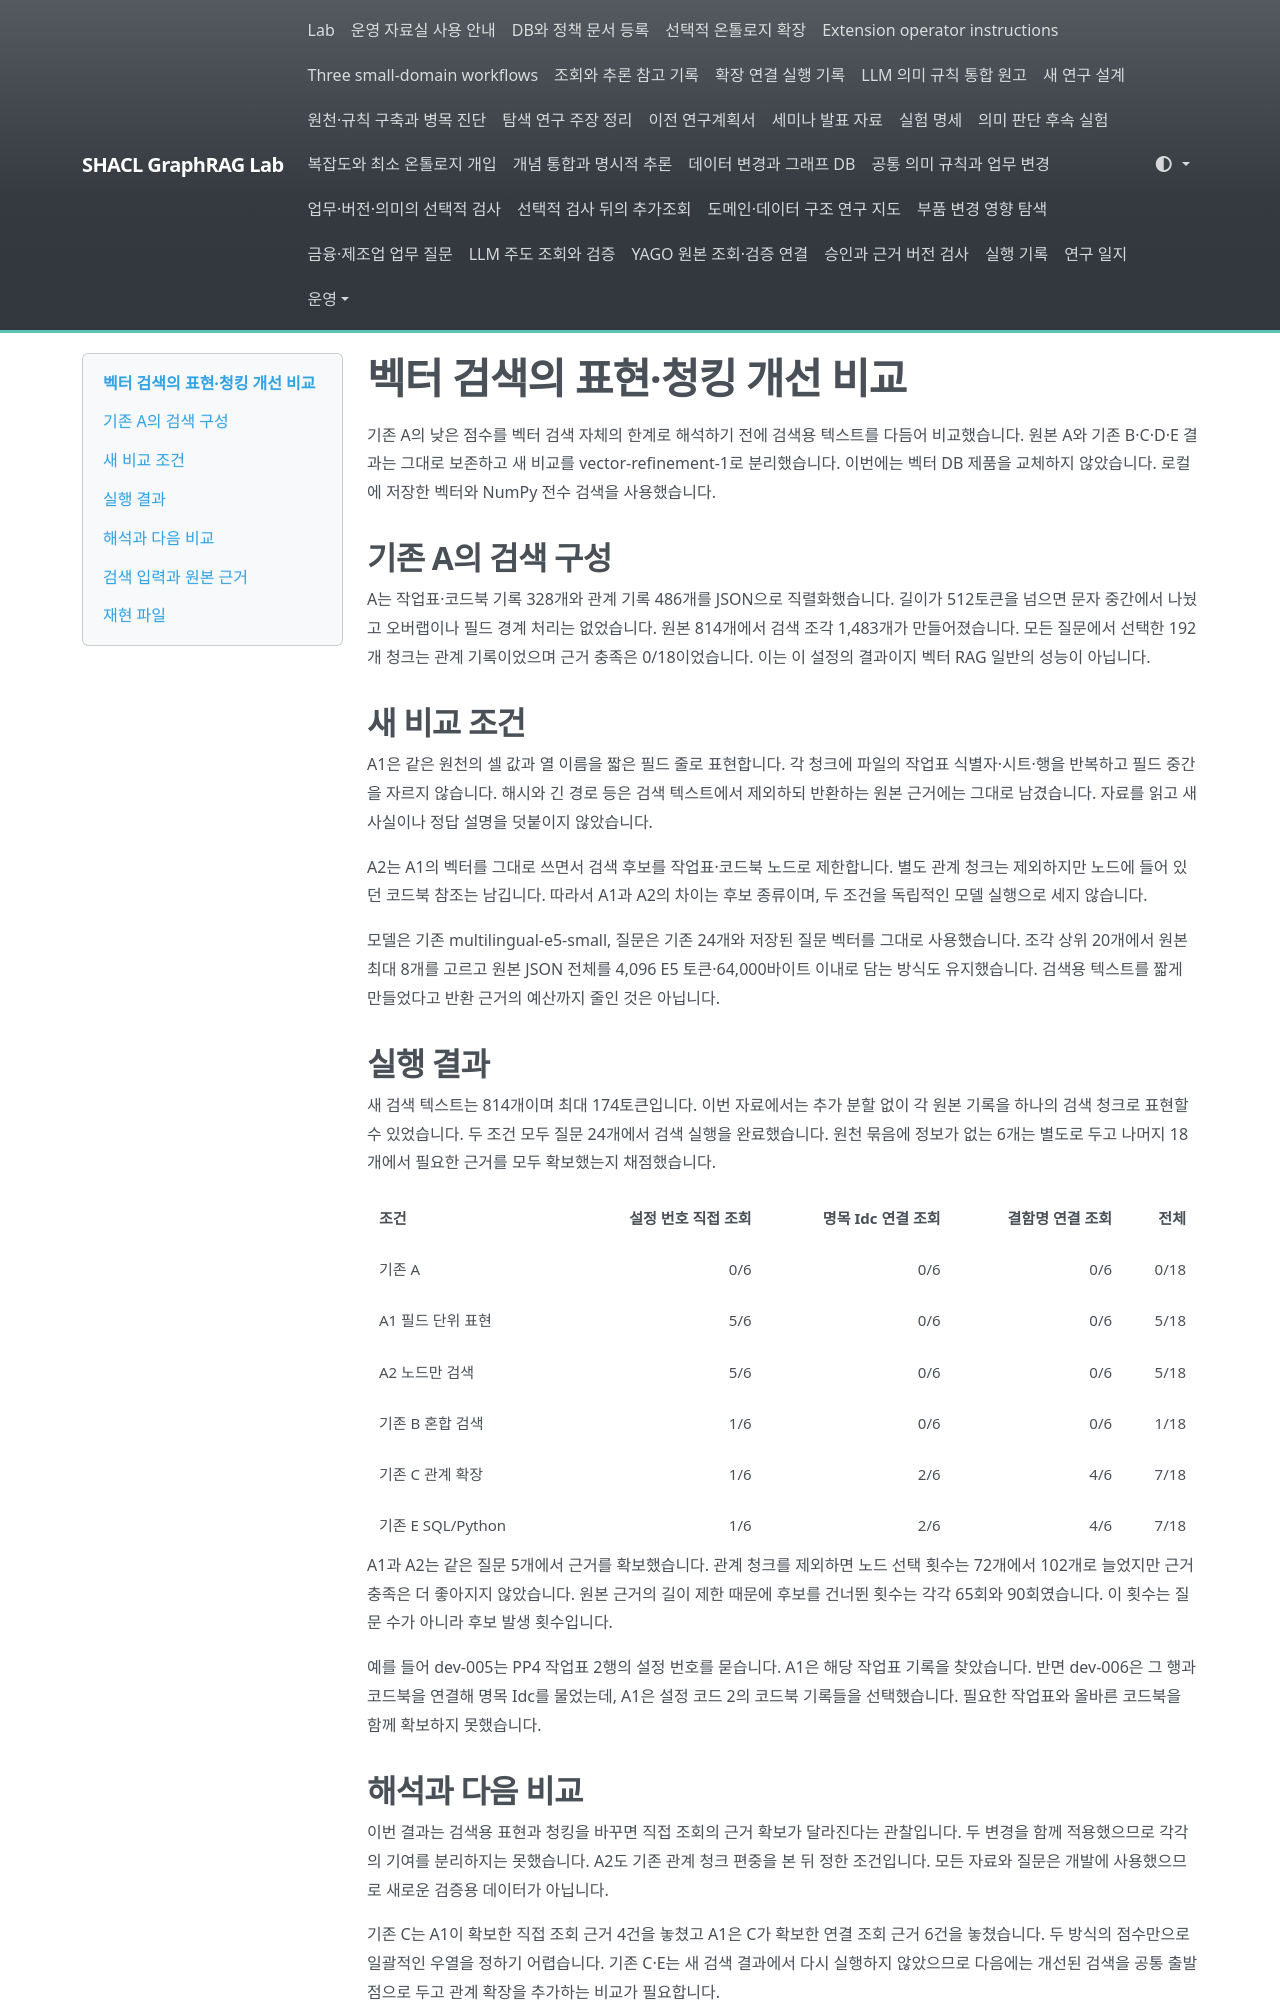

repository: shinysong/shacl-graphrag · page: experiments/vector-retrieval-refinement/index.html · generator: mkdocs

# 벡터 검색의 표현·청킹 개선 비교

기존 A의 낮은 점수를 벡터 검색 자체의 한계로 해석하기 전에 검색용 텍스트를 다듬어 비교했습니다. 원본 A와 기존 B·C·D·E 결과는 그대로 보존하고 새 비교를 vector-refinement-1로 분리했습니다. 이번에는 벡터 DB 제품을 교체하지 않았습니다. 로컬에 저장한 벡터와 NumPy 전수 검색을 사용했습니다.

## 기존 A의 검색 구성

A는 작업표·코드북 기록 328개와 관계 기록 486개를 JSON으로 직렬화했습니다. 길이가 512토큰을 넘으면 문자 중간에서 나눴고 오버랩이나 필드 경계 처리는 없었습니다. 원본 814개에서 검색 조각 1,483개가 만들어졌습니다. 모든 질문에서 선택한 192개 청크는 관계 기록이었으며 근거 충족은 0/18이었습니다. 이는 이 설정의 결과이지 벡터 RAG 일반의 성능이 아닙니다.

## 새 비교 조건

A1은 같은 원천의 셀 값과 열 이름을 짧은 필드 줄로 표현합니다. 각 청크에 파일의 작업표 식별자·시트·행을 반복하고 필드 중간을 자르지 않습니다. 해시와 긴 경로 등은 검색 텍스트에서 제외하되 반환하는 원본 근거에는 그대로 남겼습니다. 자료를 읽고 새 사실이나 정답 설명을 덧붙이지 않았습니다.

A2는 A1의 벡터를 그대로 쓰면서 검색 후보를 작업표·코드북 노드로 제한합니다. 별도 관계 청크는 제외하지만 노드에 들어 있던 코드북 참조는 남깁니다. 따라서 A1과 A2의 차이는 후보 종류이며, 두 조건을 독립적인 모델 실행으로 세지 않습니다.

모델은 기존 multilingual-e5-small, 질문은 기존 24개와 저장된 질문 벡터를 그대로 사용했습니다. 조각 상위 20개에서 원본 최대 8개를 고르고 원본 JSON 전체를 4,096 E5 토큰·64,000바이트 이내로 담는 방식도 유지했습니다. 검색용 텍스트를 짧게 만들었다고 반환 근거의 예산까지 줄인 것은 아닙니다.

## 실행 결과

새 검색 텍스트는 814개이며 최대 174토큰입니다. 이번 자료에서는 추가 분할 없이 각 원본 기록을 하나의 검색 청크로 표현할 수 있었습니다. 두 조건 모두 질문 24개에서 검색 실행을 완료했습니다. 원천 묶음에 정보가 없는 6개는 별도로 두고 나머지 18개에서 필요한 근거를 모두 확보했는지 채점했습니다.

| 조건 | 설정 번호 직접 조회 | 명목 Idc 연결 조회 | 결함명 연결 조회 | 전체 |
| --- | ---: | ---: | ---: | ---: |
| 기존 A | 0/6 | 0/6 | 0/6 | 0/18 |
| A1 필드 단위 표현 | 5/6 | 0/6 | 0/6 | 5/18 |
| A2 노드만 검색 | 5/6 | 0/6 | 0/6 | 5/18 |
| 기존 B 혼합 검색 | 1/6 | 0/6 | 0/6 | 1/18 |
| 기존 C 관계 확장 | 1/6 | 2/6 | 4/6 | 7/18 |
| 기존 E SQL/Python | 1/6 | 2/6 | 4/6 | 7/18 |

A1과 A2는 같은 질문 5개에서 근거를 확보했습니다. 관계 청크를 제외하면 노드 선택 횟수는 72개에서 102개로 늘었지만 근거 충족은 더 좋아지지 않았습니다. 원본 근거의 길이 제한 때문에 후보를 건너뛴 횟수는 각각 65회와 90회였습니다. 이 횟수는 질문 수가 아니라 후보 발생 횟수입니다.

예를 들어 dev-005는 PP4 작업표 2행의 설정 번호를 묻습니다. A1은 해당 작업표 기록을 찾았습니다. 반면 dev-006은 그 행과 코드북을 연결해 명목 Idc를 물었는데, A1은 설정 코드 2의 코드북 기록들을 선택했습니다. 필요한 작업표와 올바른 코드북을 함께 확보하지 못했습니다.
